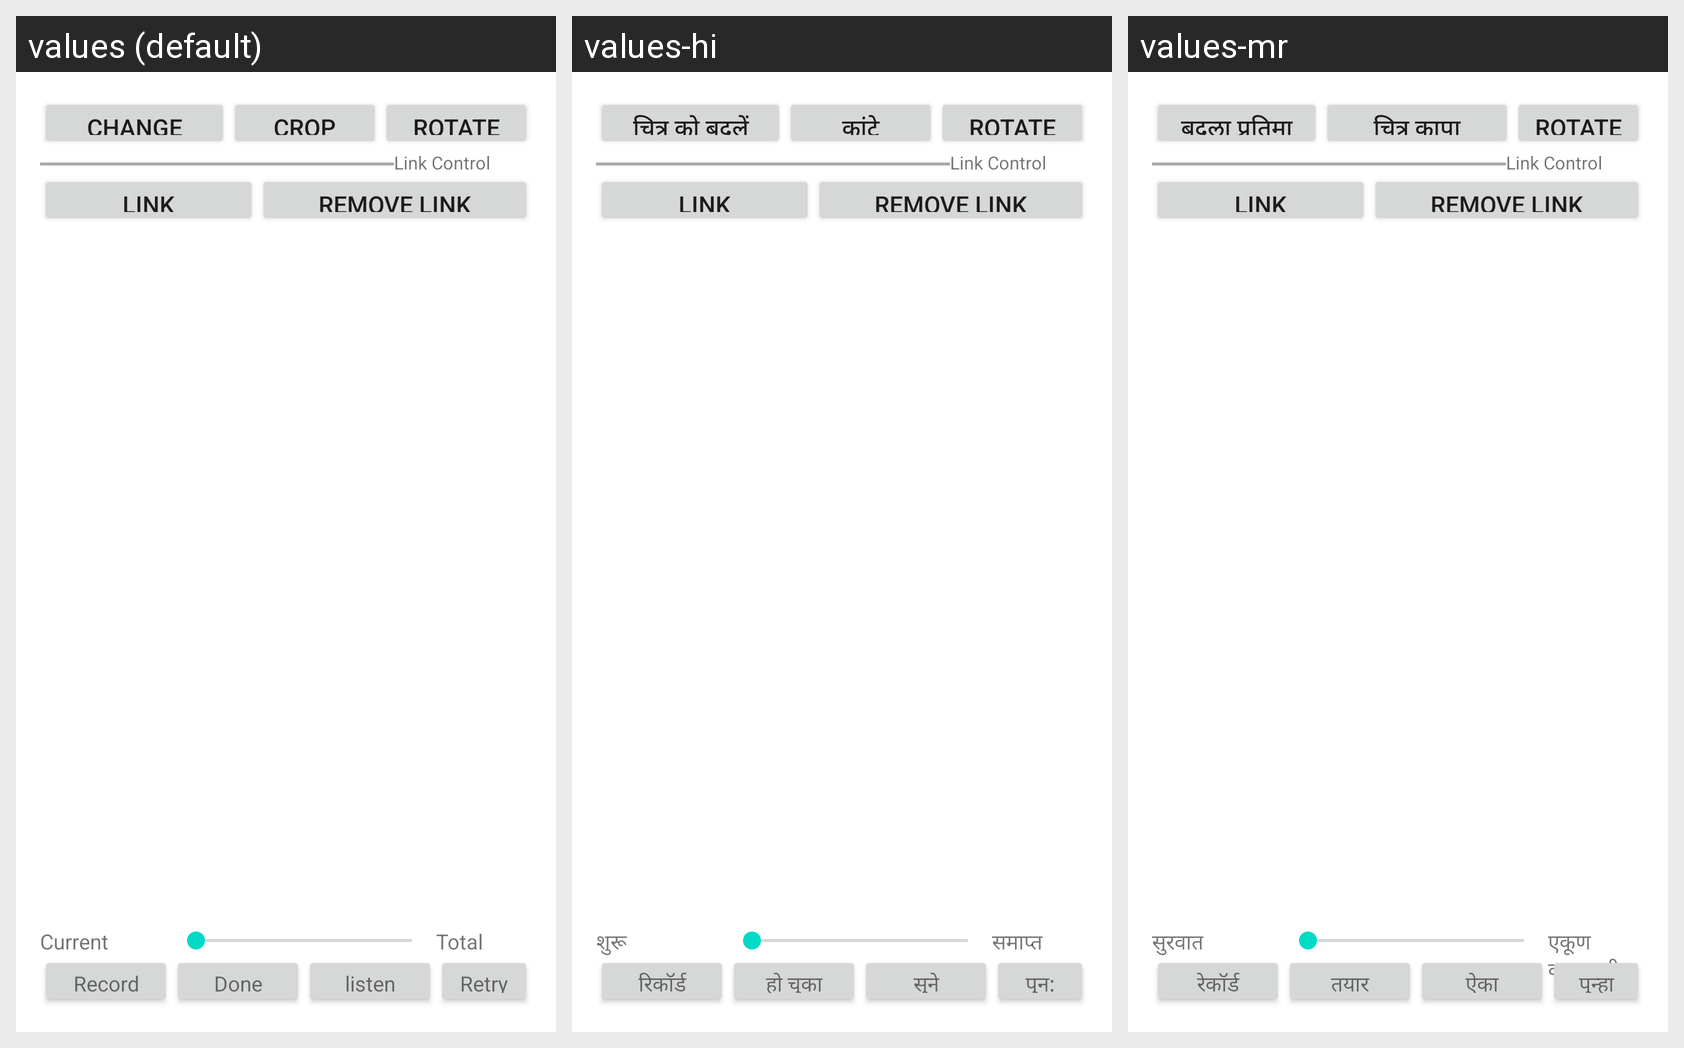

For this localized Android screen grid, give each drawn string resource with its value in every locale shown.
Android screen res/layout/activity_recording.xml rendered under 3 locales, left to right: values (default), values-hi, values-mr. Device: Nexus 5 (rendered at 1080×1920; each locale shown at half size, 540×960, under a caption strip naming it); theme Theme.MaterialComponents.DayNight.NoActionBar.
Strings drawn on this screen, with the default value and each locale's value (text and hints the layout hard-codes, and strings that could not be matched under every locale, appear in the picture but are not listed):

ChangeImage
  values: Change Image
  values-hi: चित्र को बदलें
  values-mr: बदला प्रतिमा

crop
  values: Crop
  values-hi: कांटे
  values-mr: चित्र कापा (क्रॉप )

rotate
  values: Rotate
  values-hi: Rotate  [not translated; the default value is used]
  values-mr: Rotate  [not translated; the default value is used]

link_button
  values: Link
  values-hi: link
  values-mr: Link

remove_link_button
  values: Remove Link
  values-hi: Remove Link
  values-mr: Remove Link

record
  values: Record
  values-hi: रिकॉर्ड
  values-mr: रेकॉर्ड

done
  values: Done
  values-hi: हो चुका
  values-mr: तयार

listen
  values: listen
  values-hi: सुने
  values-mr: ऐका

retry
  values: Retry
  values-hi: पुन:
  values-mr: पुन्हा प्रयत्न करा

current
  values: Current
  values-hi: शुरू
  values-mr: सुरवात

totallength
  values: Total
  values-hi: समाप्त
  values-mr: एकूण कालावधी
